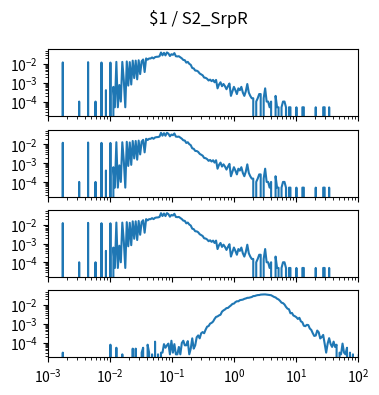

Write the Python code that produced this figure. (Note: this script raises an exception after producing the figure.)
import matplotlib.pyplot as plt
import numpy as np

num_plots = 4

fig, ax = plt.subplots(num_plots, 1, sharex=True, sharey=True)
fig.set_size_inches(4, 1*num_plots)

fig.suptitle("$1 / S2_SrpR")

for a in ax:
    a.set_xscale('log')
    a.set_yscale('log')
    a.set_xlim(1.000000e-03, 1.000000e+02)

ax[0].plot([1.000000e-03,1.056818e-03,1.116863e-03,1.180321e-03,1.247384e-03,1.318257e-03,1.393157e-03,1.472313e-03,1.555966e-03,1.644372e-03,1.737801e-03,1.836538e-03,1.940886e-03,2.051162e-03,2.167704e-03,2.290868e-03,2.421029e-03,2.558586e-03,2.703958e-03,2.857591e-03,3.019952e-03,3.191538e-03,3.372873e-03,3.564511e-03,3.767038e-03,3.981072e-03,4.207266e-03,4.446313e-03,4.698941e-03,4.965923e-03,5.248075e-03,5.546257e-03,5.861382e-03,6.194411e-03,6.546362e-03,6.918310e-03,7.311391e-03,7.726806e-03,8.165824e-03,8.629785e-03,9.120108e-03,9.638290e-03,1.018591e-02,1.076465e-02,1.137627e-02,1.202264e-02,1.270574e-02,1.342765e-02,1.419058e-02,1.499685e-02,1.584893e-02,1.674943e-02,1.770109e-02,1.870682e-02,1.976970e-02,2.089296e-02,2.208005e-02,2.333458e-02,2.466039e-02,2.606154e-02,2.754229e-02,2.910717e-02,3.076097e-02,3.250873e-02,3.435579e-02,3.630781e-02,3.837072e-02,4.055085e-02,4.285485e-02,4.528976e-02,4.786301e-02,5.058247e-02,5.345644e-02,5.649370e-02,5.970353e-02,6.309573e-02,6.668068e-02,7.046931e-02,7.447320e-02,7.870458e-02,8.317638e-02,8.790225e-02,9.289664e-02,9.817479e-02,1.037528e-01,1.096478e-01,1.158777e-01,1.224616e-01,1.294196e-01,1.367729e-01,1.445440e-01,1.527566e-01,1.614359e-01,1.706082e-01,1.803018e-01,1.905461e-01,2.013724e-01,2.128139e-01,2.249055e-01,2.376840e-01,2.511886e-01,2.654606e-01,2.805434e-01,2.964831e-01,3.133286e-01,3.311311e-01,3.499452e-01,3.698282e-01,3.908409e-01,4.130475e-01,4.365158e-01,4.613176e-01,4.875285e-01,5.152286e-01,5.445027e-01,5.754399e-01,6.081350e-01,6.426877e-01,6.792036e-01,7.177943e-01,7.585776e-01,8.016781e-01,8.472274e-01,8.953648e-01,9.462372e-01,1.000000e+00,1.056818e+00,1.116863e+00,1.180321e+00,1.247384e+00,1.318257e+00,1.393157e+00,1.472313e+00,1.555966e+00,1.644372e+00,1.737801e+00,1.836538e+00,1.940886e+00,2.051162e+00,2.167704e+00,2.290868e+00,2.421029e+00,2.558586e+00,2.703958e+00,2.857591e+00,3.019952e+00,3.191538e+00,3.372873e+00,3.564511e+00,3.767038e+00,3.981072e+00,4.207266e+00,4.446313e+00,4.698941e+00,4.965923e+00,5.248075e+00,5.546257e+00,5.861382e+00,6.194411e+00,6.546362e+00,6.918310e+00,7.311391e+00,7.726806e+00,8.165824e+00,8.629785e+00,9.120108e+00,9.638290e+00,1.018591e+01,1.076465e+01,1.137627e+01,1.202264e+01,1.270574e+01,1.342765e+01,1.419058e+01,1.499685e+01,1.584893e+01,1.674943e+01,1.770109e+01,1.870682e+01,1.976970e+01,2.089296e+01,2.208005e+01,2.333458e+01,2.466039e+01,2.606154e+01,2.754229e+01,2.910717e+01,3.076097e+01,3.250873e+01,3.435579e+01,3.630781e+01,3.837072e+01,4.055085e+01,4.285485e+01,4.528976e+01,4.786301e+01,5.058247e+01,5.345644e+01,5.649370e+01,5.970353e+01,6.309573e+01,6.668068e+01,7.046931e+01,7.447320e+01,7.870458e+01,8.317638e+01,8.790225e+01,9.289664e+01,9.817479e+01,1.037528e+02,1.096478e+02,1.158777e+02,1.224616e+02,1.294196e+02,1.367729e+02,1.445440e+02,1.527566e+02,1.614359e+02,1.706082e+02,1.803018e+02,1.905461e+02,2.013724e+02,2.128139e+02,2.249055e+02,2.376840e+02,2.511886e+02,2.654606e+02,2.805434e+02,2.964831e+02,3.133286e+02,3.311311e+02,3.499452e+02,3.698282e+02,3.908409e+02,4.130475e+02,4.365158e+02,4.613176e+02,4.875285e+02,5.152286e+02,5.445027e+02,5.754399e+02,6.081350e+02,6.426877e+02,6.792036e+02,7.177943e+02,7.585776e+02,8.016781e+02,8.472274e+02,8.953648e+02,9.462372e+02,], [0.000000e+00,0.000000e+00,0.000000e+00,0.000000e+00,0.000000e+00,0.000000e+00,0.000000e+00,0.000000e+00,0.000000e+00,0.000000e+00,1.205314e-02,0.000000e+00,0.000000e+00,0.000000e+00,0.000000e+00,0.000000e+00,0.000000e+00,0.000000e+00,0.000000e+00,0.000000e+00,0.000000e+00,1.025799e-04,0.000000e+00,0.000000e+00,0.000000e+00,0.000000e+00,0.000000e+00,1.241217e-02,0.000000e+00,0.000000e+00,0.000000e+00,0.000000e+00,1.025799e-04,0.000000e+00,0.000000e+00,0.000000e+00,1.189927e-02,0.000000e+00,0.000000e+00,4.103195e-04,0.000000e+00,0.000000e+00,1.179669e-02,0.000000e+00,6.154793e-04,5.128994e-05,1.287378e-02,5.128994e-05,7.693491e-04,1.025799e-04,1.282249e-02,1.384828e-03,5.128994e-05,1.354054e-02,7.180592e-04,1.251475e-02,8.206391e-04,1.497666e-02,1.795148e-03,1.497666e-02,1.538698e-03,1.564343e-02,2.923527e-03,1.379699e-02,1.718213e-02,3.744166e-03,1.954147e-02,1.682310e-02,1.949018e-02,1.954147e-02,2.205468e-02,1.959276e-02,2.287531e-02,2.390111e-02,2.410627e-02,2.554239e-02,4.026260e-02,2.856850e-02,3.862133e-02,2.836334e-02,4.067292e-02,3.574909e-02,2.631174e-02,3.262040e-02,3.031236e-02,3.739037e-02,2.554239e-02,2.487562e-02,2.559368e-02,2.241370e-02,1.969534e-02,1.625891e-02,1.579730e-02,1.174540e-02,1.287378e-02,1.015541e-02,8.975740e-03,6.103503e-03,5.795763e-03,4.462225e-03,4.410935e-03,3.949326e-03,3.128686e-03,2.820947e-03,2.513207e-03,1.897728e-03,1.846438e-03,1.641278e-03,1.333538e-03,1.487408e-03,1.230959e-03,1.436118e-03,1.077089e-03,1.436118e-03,5.128994e-04,8.206391e-04,1.077089e-03,6.667692e-04,8.719290e-04,6.667692e-04,4.616095e-04,6.667692e-04,9.232190e-04,2.051598e-04,3.590296e-04,6.154793e-04,4.103195e-04,2.564497e-04,5.128994e-04,4.103195e-04,6.154793e-04,3.077397e-04,2.051598e-04,3.590296e-04,8.719290e-04,3.077397e-04,2.051598e-04,1.538698e-04,1.538698e-04,0.000000e+00,1.025799e-04,1.538698e-04,2.564497e-04,2.564497e-04,0.000000e+00,1.538698e-04,5.128994e-04,1.025799e-04,1.025799e-04,5.128994e-05,1.025799e-04,0.000000e+00,0.000000e+00,2.051598e-04,5.128994e-05,5.128994e-05,0.000000e+00,5.128994e-05,1.025799e-04,1.025799e-04,5.128994e-05,0.000000e+00,5.128994e-05,5.128994e-05,0.000000e+00,0.000000e+00,0.000000e+00,5.128994e-05,0.000000e+00,0.000000e+00,0.000000e+00,5.128994e-05,5.128994e-05,0.000000e+00,0.000000e+00,0.000000e+00,0.000000e+00,0.000000e+00,0.000000e+00,0.000000e+00,5.128994e-05,0.000000e+00,0.000000e+00,0.000000e+00,0.000000e+00,5.128994e-05,5.128994e-05,0.000000e+00,0.000000e+00,5.128994e-05,0.000000e+00,0.000000e+00,0.000000e+00,0.000000e+00,0.000000e+00,0.000000e+00,0.000000e+00,0.000000e+00,0.000000e+00,0.000000e+00,0.000000e+00,0.000000e+00,0.000000e+00,0.000000e+00,0.000000e+00,0.000000e+00,0.000000e+00,0.000000e+00,0.000000e+00,0.000000e+00,0.000000e+00,0.000000e+00,0.000000e+00,0.000000e+00,0.000000e+00,0.000000e+00,0.000000e+00,0.000000e+00,0.000000e+00,0.000000e+00,0.000000e+00,0.000000e+00,0.000000e+00,0.000000e+00,0.000000e+00,0.000000e+00,0.000000e+00,0.000000e+00,0.000000e+00,0.000000e+00,0.000000e+00,0.000000e+00,0.000000e+00,0.000000e+00,0.000000e+00,0.000000e+00,0.000000e+00,0.000000e+00,0.000000e+00,0.000000e+00,0.000000e+00,0.000000e+00,0.000000e+00,0.000000e+00,0.000000e+00,0.000000e+00,0.000000e+00,0.000000e+00,0.000000e+00,0.000000e+00,])
ax[1].plot([1.000000e-03,1.056818e-03,1.116863e-03,1.180321e-03,1.247384e-03,1.318257e-03,1.393157e-03,1.472313e-03,1.555966e-03,1.644372e-03,1.737801e-03,1.836538e-03,1.940886e-03,2.051162e-03,2.167704e-03,2.290868e-03,2.421029e-03,2.558586e-03,2.703958e-03,2.857591e-03,3.019952e-03,3.191538e-03,3.372873e-03,3.564511e-03,3.767038e-03,3.981072e-03,4.207266e-03,4.446313e-03,4.698941e-03,4.965923e-03,5.248075e-03,5.546257e-03,5.861382e-03,6.194411e-03,6.546362e-03,6.918310e-03,7.311391e-03,7.726806e-03,8.165824e-03,8.629785e-03,9.120108e-03,9.638290e-03,1.018591e-02,1.076465e-02,1.137627e-02,1.202264e-02,1.270574e-02,1.342765e-02,1.419058e-02,1.499685e-02,1.584893e-02,1.674943e-02,1.770109e-02,1.870682e-02,1.976970e-02,2.089296e-02,2.208005e-02,2.333458e-02,2.466039e-02,2.606154e-02,2.754229e-02,2.910717e-02,3.076097e-02,3.250873e-02,3.435579e-02,3.630781e-02,3.837072e-02,4.055085e-02,4.285485e-02,4.528976e-02,4.786301e-02,5.058247e-02,5.345644e-02,5.649370e-02,5.970353e-02,6.309573e-02,6.668068e-02,7.046931e-02,7.447320e-02,7.870458e-02,8.317638e-02,8.790225e-02,9.289664e-02,9.817479e-02,1.037528e-01,1.096478e-01,1.158777e-01,1.224616e-01,1.294196e-01,1.367729e-01,1.445440e-01,1.527566e-01,1.614359e-01,1.706082e-01,1.803018e-01,1.905461e-01,2.013724e-01,2.128139e-01,2.249055e-01,2.376840e-01,2.511886e-01,2.654606e-01,2.805434e-01,2.964831e-01,3.133286e-01,3.311311e-01,3.499452e-01,3.698282e-01,3.908409e-01,4.130475e-01,4.365158e-01,4.613176e-01,4.875285e-01,5.152286e-01,5.445027e-01,5.754399e-01,6.081350e-01,6.426877e-01,6.792036e-01,7.177943e-01,7.585776e-01,8.016781e-01,8.472274e-01,8.953648e-01,9.462372e-01,1.000000e+00,1.056818e+00,1.116863e+00,1.180321e+00,1.247384e+00,1.318257e+00,1.393157e+00,1.472313e+00,1.555966e+00,1.644372e+00,1.737801e+00,1.836538e+00,1.940886e+00,2.051162e+00,2.167704e+00,2.290868e+00,2.421029e+00,2.558586e+00,2.703958e+00,2.857591e+00,3.019952e+00,3.191538e+00,3.372873e+00,3.564511e+00,3.767038e+00,3.981072e+00,4.207266e+00,4.446313e+00,4.698941e+00,4.965923e+00,5.248075e+00,5.546257e+00,5.861382e+00,6.194411e+00,6.546362e+00,6.918310e+00,7.311391e+00,7.726806e+00,8.165824e+00,8.629785e+00,9.120108e+00,9.638290e+00,1.018591e+01,1.076465e+01,1.137627e+01,1.202264e+01,1.270574e+01,1.342765e+01,1.419058e+01,1.499685e+01,1.584893e+01,1.674943e+01,1.770109e+01,1.870682e+01,1.976970e+01,2.089296e+01,2.208005e+01,2.333458e+01,2.466039e+01,2.606154e+01,2.754229e+01,2.910717e+01,3.076097e+01,3.250873e+01,3.435579e+01,3.630781e+01,3.837072e+01,4.055085e+01,4.285485e+01,4.528976e+01,4.786301e+01,5.058247e+01,5.345644e+01,5.649370e+01,5.970353e+01,6.309573e+01,6.668068e+01,7.046931e+01,7.447320e+01,7.870458e+01,8.317638e+01,8.790225e+01,9.289664e+01,9.817479e+01,1.037528e+02,1.096478e+02,1.158777e+02,1.224616e+02,1.294196e+02,1.367729e+02,1.445440e+02,1.527566e+02,1.614359e+02,1.706082e+02,1.803018e+02,1.905461e+02,2.013724e+02,2.128139e+02,2.249055e+02,2.376840e+02,2.511886e+02,2.654606e+02,2.805434e+02,2.964831e+02,3.133286e+02,3.311311e+02,3.499452e+02,3.698282e+02,3.908409e+02,4.130475e+02,4.365158e+02,4.613176e+02,4.875285e+02,5.152286e+02,5.445027e+02,5.754399e+02,6.081350e+02,6.426877e+02,6.792036e+02,7.177943e+02,7.585776e+02,8.016781e+02,8.472274e+02,8.953648e+02,9.462372e+02,], [0.000000e+00,0.000000e+00,0.000000e+00,0.000000e+00,0.000000e+00,0.000000e+00,0.000000e+00,0.000000e+00,0.000000e+00,0.000000e+00,1.205314e-02,0.000000e+00,0.000000e+00,0.000000e+00,0.000000e+00,0.000000e+00,0.000000e+00,0.000000e+00,0.000000e+00,0.000000e+00,0.000000e+00,1.025799e-04,0.000000e+00,0.000000e+00,0.000000e+00,0.000000e+00,0.000000e+00,1.241217e-02,0.000000e+00,0.000000e+00,0.000000e+00,0.000000e+00,1.025799e-04,0.000000e+00,0.000000e+00,0.000000e+00,1.189927e-02,0.000000e+00,0.000000e+00,4.103195e-04,0.000000e+00,0.000000e+00,1.179669e-02,0.000000e+00,6.154793e-04,5.128994e-05,1.287378e-02,5.128994e-05,7.693491e-04,1.025799e-04,1.282249e-02,1.384828e-03,5.128994e-05,1.354054e-02,7.180592e-04,1.251475e-02,8.206391e-04,1.497666e-02,1.795148e-03,1.497666e-02,1.538698e-03,1.564343e-02,2.923527e-03,1.379699e-02,1.718213e-02,3.744166e-03,1.954147e-02,1.682310e-02,1.949018e-02,1.954147e-02,2.205468e-02,1.959276e-02,2.287531e-02,2.390111e-02,2.410627e-02,2.554239e-02,4.026260e-02,2.856850e-02,3.862133e-02,2.836334e-02,4.067292e-02,3.574909e-02,2.631174e-02,3.262040e-02,3.031236e-02,3.739037e-02,2.554239e-02,2.487562e-02,2.559368e-02,2.241370e-02,1.969534e-02,1.625891e-02,1.579730e-02,1.174540e-02,1.287378e-02,1.015541e-02,8.975740e-03,6.103503e-03,5.795763e-03,4.462225e-03,4.410935e-03,3.949326e-03,3.128686e-03,2.820947e-03,2.513207e-03,1.897728e-03,1.846438e-03,1.641278e-03,1.333538e-03,1.487408e-03,1.230959e-03,1.436118e-03,1.077089e-03,1.436118e-03,5.128994e-04,8.206391e-04,1.077089e-03,6.667692e-04,8.719290e-04,6.667692e-04,4.616095e-04,6.667692e-04,9.232190e-04,2.051598e-04,3.590296e-04,6.154793e-04,4.103195e-04,2.564497e-04,5.128994e-04,4.103195e-04,6.154793e-04,3.077397e-04,2.051598e-04,3.590296e-04,8.719290e-04,3.077397e-04,2.051598e-04,1.538698e-04,1.538698e-04,0.000000e+00,1.025799e-04,1.538698e-04,2.564497e-04,2.564497e-04,0.000000e+00,1.538698e-04,5.128994e-04,1.025799e-04,1.025799e-04,5.128994e-05,1.025799e-04,0.000000e+00,0.000000e+00,2.051598e-04,5.128994e-05,5.128994e-05,0.000000e+00,5.128994e-05,1.025799e-04,1.025799e-04,5.128994e-05,0.000000e+00,5.128994e-05,5.128994e-05,0.000000e+00,0.000000e+00,0.000000e+00,5.128994e-05,0.000000e+00,0.000000e+00,0.000000e+00,5.128994e-05,5.128994e-05,0.000000e+00,0.000000e+00,0.000000e+00,0.000000e+00,0.000000e+00,0.000000e+00,0.000000e+00,5.128994e-05,0.000000e+00,0.000000e+00,0.000000e+00,0.000000e+00,5.128994e-05,5.128994e-05,0.000000e+00,0.000000e+00,5.128994e-05,0.000000e+00,0.000000e+00,0.000000e+00,0.000000e+00,0.000000e+00,0.000000e+00,0.000000e+00,0.000000e+00,0.000000e+00,0.000000e+00,0.000000e+00,0.000000e+00,0.000000e+00,0.000000e+00,0.000000e+00,0.000000e+00,0.000000e+00,0.000000e+00,0.000000e+00,0.000000e+00,0.000000e+00,0.000000e+00,0.000000e+00,0.000000e+00,0.000000e+00,0.000000e+00,0.000000e+00,0.000000e+00,0.000000e+00,0.000000e+00,0.000000e+00,0.000000e+00,0.000000e+00,0.000000e+00,0.000000e+00,0.000000e+00,0.000000e+00,0.000000e+00,0.000000e+00,0.000000e+00,0.000000e+00,0.000000e+00,0.000000e+00,0.000000e+00,0.000000e+00,0.000000e+00,0.000000e+00,0.000000e+00,0.000000e+00,0.000000e+00,0.000000e+00,0.000000e+00,0.000000e+00,0.000000e+00,0.000000e+00,0.000000e+00,0.000000e+00,0.000000e+00,0.000000e+00,0.000000e+00,])
ax[2].plot([1.000000e-03,1.056818e-03,1.116863e-03,1.180321e-03,1.247384e-03,1.318257e-03,1.393157e-03,1.472313e-03,1.555966e-03,1.644372e-03,1.737801e-03,1.836538e-03,1.940886e-03,2.051162e-03,2.167704e-03,2.290868e-03,2.421029e-03,2.558586e-03,2.703958e-03,2.857591e-03,3.019952e-03,3.191538e-03,3.372873e-03,3.564511e-03,3.767038e-03,3.981072e-03,4.207266e-03,4.446313e-03,4.698941e-03,4.965923e-03,5.248075e-03,5.546257e-03,5.861382e-03,6.194411e-03,6.546362e-03,6.918310e-03,7.311391e-03,7.726806e-03,8.165824e-03,8.629785e-03,9.120108e-03,9.638290e-03,1.018591e-02,1.076465e-02,1.137627e-02,1.202264e-02,1.270574e-02,1.342765e-02,1.419058e-02,1.499685e-02,1.584893e-02,1.674943e-02,1.770109e-02,1.870682e-02,1.976970e-02,2.089296e-02,2.208005e-02,2.333458e-02,2.466039e-02,2.606154e-02,2.754229e-02,2.910717e-02,3.076097e-02,3.250873e-02,3.435579e-02,3.630781e-02,3.837072e-02,4.055085e-02,4.285485e-02,4.528976e-02,4.786301e-02,5.058247e-02,5.345644e-02,5.649370e-02,5.970353e-02,6.309573e-02,6.668068e-02,7.046931e-02,7.447320e-02,7.870458e-02,8.317638e-02,8.790225e-02,9.289664e-02,9.817479e-02,1.037528e-01,1.096478e-01,1.158777e-01,1.224616e-01,1.294196e-01,1.367729e-01,1.445440e-01,1.527566e-01,1.614359e-01,1.706082e-01,1.803018e-01,1.905461e-01,2.013724e-01,2.128139e-01,2.249055e-01,2.376840e-01,2.511886e-01,2.654606e-01,2.805434e-01,2.964831e-01,3.133286e-01,3.311311e-01,3.499452e-01,3.698282e-01,3.908409e-01,4.130475e-01,4.365158e-01,4.613176e-01,4.875285e-01,5.152286e-01,5.445027e-01,5.754399e-01,6.081350e-01,6.426877e-01,6.792036e-01,7.177943e-01,7.585776e-01,8.016781e-01,8.472274e-01,8.953648e-01,9.462372e-01,1.000000e+00,1.056818e+00,1.116863e+00,1.180321e+00,1.247384e+00,1.318257e+00,1.393157e+00,1.472313e+00,1.555966e+00,1.644372e+00,1.737801e+00,1.836538e+00,1.940886e+00,2.051162e+00,2.167704e+00,2.290868e+00,2.421029e+00,2.558586e+00,2.703958e+00,2.857591e+00,3.019952e+00,3.191538e+00,3.372873e+00,3.564511e+00,3.767038e+00,3.981072e+00,4.207266e+00,4.446313e+00,4.698941e+00,4.965923e+00,5.248075e+00,5.546257e+00,5.861382e+00,6.194411e+00,6.546362e+00,6.918310e+00,7.311391e+00,7.726806e+00,8.165824e+00,8.629785e+00,9.120108e+00,9.638290e+00,1.018591e+01,1.076465e+01,1.137627e+01,1.202264e+01,1.270574e+01,1.342765e+01,1.419058e+01,1.499685e+01,1.584893e+01,1.674943e+01,1.770109e+01,1.870682e+01,1.976970e+01,2.089296e+01,2.208005e+01,2.333458e+01,2.466039e+01,2.606154e+01,2.754229e+01,2.910717e+01,3.076097e+01,3.250873e+01,3.435579e+01,3.630781e+01,3.837072e+01,4.055085e+01,4.285485e+01,4.528976e+01,4.786301e+01,5.058247e+01,5.345644e+01,5.649370e+01,5.970353e+01,6.309573e+01,6.668068e+01,7.046931e+01,7.447320e+01,7.870458e+01,8.317638e+01,8.790225e+01,9.289664e+01,9.817479e+01,1.037528e+02,1.096478e+02,1.158777e+02,1.224616e+02,1.294196e+02,1.367729e+02,1.445440e+02,1.527566e+02,1.614359e+02,1.706082e+02,1.803018e+02,1.905461e+02,2.013724e+02,2.128139e+02,2.249055e+02,2.376840e+02,2.511886e+02,2.654606e+02,2.805434e+02,2.964831e+02,3.133286e+02,3.311311e+02,3.499452e+02,3.698282e+02,3.908409e+02,4.130475e+02,4.365158e+02,4.613176e+02,4.875285e+02,5.152286e+02,5.445027e+02,5.754399e+02,6.081350e+02,6.426877e+02,6.792036e+02,7.177943e+02,7.585776e+02,8.016781e+02,8.472274e+02,8.953648e+02,9.462372e+02,], [0.000000e+00,0.000000e+00,0.000000e+00,0.000000e+00,0.000000e+00,0.000000e+00,0.000000e+00,0.000000e+00,0.000000e+00,0.000000e+00,1.205314e-02,0.000000e+00,0.000000e+00,0.000000e+00,0.000000e+00,0.000000e+00,0.000000e+00,0.000000e+00,0.000000e+00,0.000000e+00,0.000000e+00,1.025799e-04,0.000000e+00,0.000000e+00,0.000000e+00,0.000000e+00,0.000000e+00,1.241217e-02,0.000000e+00,0.000000e+00,0.000000e+00,0.000000e+00,1.025799e-04,0.000000e+00,0.000000e+00,0.000000e+00,1.189927e-02,0.000000e+00,0.000000e+00,4.103195e-04,0.000000e+00,0.000000e+00,1.179669e-02,0.000000e+00,6.154793e-04,5.128994e-05,1.287378e-02,5.128994e-05,7.693491e-04,1.025799e-04,1.282249e-02,1.384828e-03,5.128994e-05,1.354054e-02,7.180592e-04,1.251475e-02,8.206391e-04,1.497666e-02,1.795148e-03,1.497666e-02,1.538698e-03,1.564343e-02,2.923527e-03,1.379699e-02,1.718213e-02,3.744166e-03,1.954147e-02,1.682310e-02,1.949018e-02,1.954147e-02,2.205468e-02,1.959276e-02,2.287531e-02,2.390111e-02,2.410627e-02,2.554239e-02,4.026260e-02,2.856850e-02,3.862133e-02,2.836334e-02,4.067292e-02,3.574909e-02,2.631174e-02,3.262040e-02,3.031236e-02,3.739037e-02,2.554239e-02,2.487562e-02,2.559368e-02,2.241370e-02,1.969534e-02,1.625891e-02,1.579730e-02,1.174540e-02,1.287378e-02,1.015541e-02,8.975740e-03,6.103503e-03,5.795763e-03,4.462225e-03,4.410935e-03,3.949326e-03,3.128686e-03,2.820947e-03,2.513207e-03,1.897728e-03,1.846438e-03,1.641278e-03,1.333538e-03,1.487408e-03,1.230959e-03,1.436118e-03,1.077089e-03,1.436118e-03,5.128994e-04,8.206391e-04,1.077089e-03,6.667692e-04,8.719290e-04,6.667692e-04,4.616095e-04,6.667692e-04,9.232190e-04,2.051598e-04,3.590296e-04,6.154793e-04,4.103195e-04,2.564497e-04,5.128994e-04,4.103195e-04,6.154793e-04,3.077397e-04,2.051598e-04,3.590296e-04,8.719290e-04,3.077397e-04,2.051598e-04,1.538698e-04,1.538698e-04,0.000000e+00,1.025799e-04,1.538698e-04,2.564497e-04,2.564497e-04,0.000000e+00,1.538698e-04,5.128994e-04,1.025799e-04,1.025799e-04,5.128994e-05,1.025799e-04,0.000000e+00,0.000000e+00,2.051598e-04,5.128994e-05,5.128994e-05,0.000000e+00,5.128994e-05,1.025799e-04,1.025799e-04,5.128994e-05,0.000000e+00,5.128994e-05,5.128994e-05,0.000000e+00,0.000000e+00,0.000000e+00,5.128994e-05,0.000000e+00,0.000000e+00,0.000000e+00,5.128994e-05,5.128994e-05,0.000000e+00,0.000000e+00,0.000000e+00,0.000000e+00,0.000000e+00,0.000000e+00,0.000000e+00,5.128994e-05,0.000000e+00,0.000000e+00,0.000000e+00,0.000000e+00,5.128994e-05,5.128994e-05,0.000000e+00,0.000000e+00,5.128994e-05,0.000000e+00,0.000000e+00,0.000000e+00,0.000000e+00,0.000000e+00,0.000000e+00,0.000000e+00,0.000000e+00,0.000000e+00,0.000000e+00,0.000000e+00,0.000000e+00,0.000000e+00,0.000000e+00,0.000000e+00,0.000000e+00,0.000000e+00,0.000000e+00,0.000000e+00,0.000000e+00,0.000000e+00,0.000000e+00,0.000000e+00,0.000000e+00,0.000000e+00,0.000000e+00,0.000000e+00,0.000000e+00,0.000000e+00,0.000000e+00,0.000000e+00,0.000000e+00,0.000000e+00,0.000000e+00,0.000000e+00,0.000000e+00,0.000000e+00,0.000000e+00,0.000000e+00,0.000000e+00,0.000000e+00,0.000000e+00,0.000000e+00,0.000000e+00,0.000000e+00,0.000000e+00,0.000000e+00,0.000000e+00,0.000000e+00,0.000000e+00,0.000000e+00,0.000000e+00,0.000000e+00,0.000000e+00,0.000000e+00,0.000000e+00,0.000000e+00,0.000000e+00,0.000000e+00,0.000000e+00,])
ax[3].plot([1.000000e-03,1.056818e-03,1.116863e-03,1.180321e-03,1.247384e-03,1.318257e-03,1.393157e-03,1.472313e-03,1.555966e-03,1.644372e-03,1.737801e-03,1.836538e-03,1.940886e-03,2.051162e-03,2.167704e-03,2.290868e-03,2.421029e-03,2.558586e-03,2.703958e-03,2.857591e-03,3.019952e-03,3.191538e-03,3.372873e-03,3.564511e-03,3.767038e-03,3.981072e-03,4.207266e-03,4.446313e-03,4.698941e-03,4.965923e-03,5.248075e-03,5.546257e-03,5.861382e-03,6.194411e-03,6.546362e-03,6.918310e-03,7.311391e-03,7.726806e-03,8.165824e-03,8.629785e-03,9.120108e-03,9.638290e-03,1.018591e-02,1.076465e-02,1.137627e-02,1.202264e-02,1.270574e-02,1.342765e-02,1.419058e-02,1.499685e-02,1.584893e-02,1.674943e-02,1.770109e-02,1.870682e-02,1.976970e-02,2.089296e-02,2.208005e-02,2.333458e-02,2.466039e-02,2.606154e-02,2.754229e-02,2.910717e-02,3.076097e-02,3.250873e-02,3.435579e-02,3.630781e-02,3.837072e-02,4.055085e-02,4.285485e-02,4.528976e-02,4.786301e-02,5.058247e-02,5.345644e-02,5.649370e-02,5.970353e-02,6.309573e-02,6.668068e-02,7.046931e-02,7.447320e-02,7.870458e-02,8.317638e-02,8.790225e-02,9.289664e-02,9.817479e-02,1.037528e-01,1.096478e-01,1.158777e-01,1.224616e-01,1.294196e-01,1.367729e-01,1.445440e-01,1.527566e-01,1.614359e-01,1.706082e-01,1.803018e-01,1.905461e-01,2.013724e-01,2.128139e-01,2.249055e-01,2.376840e-01,2.511886e-01,2.654606e-01,2.805434e-01,2.964831e-01,3.133286e-01,3.311311e-01,3.499452e-01,3.698282e-01,3.908409e-01,4.130475e-01,4.365158e-01,4.613176e-01,4.875285e-01,5.152286e-01,5.445027e-01,5.754399e-01,6.081350e-01,6.426877e-01,6.792036e-01,7.177943e-01,7.585776e-01,8.016781e-01,8.472274e-01,8.953648e-01,9.462372e-01,1.000000e+00,1.056818e+00,1.116863e+00,1.180321e+00,1.247384e+00,1.318257e+00,1.393157e+00,1.472313e+00,1.555966e+00,1.644372e+00,1.737801e+00,1.836538e+00,1.940886e+00,2.051162e+00,2.167704e+00,2.290868e+00,2.421029e+00,2.558586e+00,2.703958e+00,2.857591e+00,3.019952e+00,3.191538e+00,3.372873e+00,3.564511e+00,3.767038e+00,3.981072e+00,4.207266e+00,4.446313e+00,4.698941e+00,4.965923e+00,5.248075e+00,5.546257e+00,5.861382e+00,6.194411e+00,6.546362e+00,6.918310e+00,7.311391e+00,7.726806e+00,8.165824e+00,8.629785e+00,9.120108e+00,9.638290e+00,1.018591e+01,1.076465e+01,1.137627e+01,1.202264e+01,1.270574e+01,1.342765e+01,1.419058e+01,1.499685e+01,1.584893e+01,1.674943e+01,1.770109e+01,1.870682e+01,1.976970e+01,2.089296e+01,2.208005e+01,2.333458e+01,2.466039e+01,2.606154e+01,2.754229e+01,2.910717e+01,3.076097e+01,3.250873e+01,3.435579e+01,3.630781e+01,3.837072e+01,4.055085e+01,4.285485e+01,4.528976e+01,4.786301e+01,5.058247e+01,5.345644e+01,5.649370e+01,5.970353e+01,6.309573e+01,6.668068e+01,7.046931e+01,7.447320e+01,7.870458e+01,8.317638e+01,8.790225e+01,9.289664e+01,9.817479e+01,1.037528e+02,1.096478e+02,1.158777e+02,1.224616e+02,1.294196e+02,1.367729e+02,1.445440e+02,1.527566e+02,1.614359e+02,1.706082e+02,1.803018e+02,1.905461e+02,2.013724e+02,2.128139e+02,2.249055e+02,2.376840e+02,2.511886e+02,2.654606e+02,2.805434e+02,2.964831e+02,3.133286e+02,3.311311e+02,3.499452e+02,3.698282e+02,3.908409e+02,4.130475e+02,4.365158e+02,4.613176e+02,4.875285e+02,5.152286e+02,5.445027e+02,5.754399e+02,6.081350e+02,6.426877e+02,6.792036e+02,7.177943e+02,7.585776e+02,8.016781e+02,8.472274e+02,8.953648e+02,9.462372e+02,], [0.000000e+00,0.000000e+00,0.000000e+00,0.000000e+00,0.000000e+00,0.000000e+00,0.000000e+00,0.000000e+00,0.000000e+00,0.000000e+00,3.035061e-05,0.000000e+00,0.000000e+00,0.000000e+00,0.000000e+00,0.000000e+00,0.000000e+00,0.000000e+00,0.000000e+00,0.000000e+00,0.000000e+00,0.000000e+00,0.000000e+00,0.000000e+00,0.000000e+00,0.000000e+00,0.000000e+00,0.000000e+00,0.000000e+00,0.000000e+00,0.000000e+00,0.000000e+00,0.000000e+00,0.000000e+00,0.000000e+00,0.000000e+00,0.000000e+00,0.000000e+00,0.000000e+00,0.000000e+00,0.000000e+00,0.000000e+00,7.969383e-05,0.000000e+00,0.000000e+00,0.000000e+00,5.502222e-05,0.000000e+00,0.000000e+00,0.000000e+00,2.467161e-05,0.000000e+00,0.000000e+00,0.000000e+00,0.000000e+00,0.000000e+00,0.000000e+00,4.934322e-05,0.000000e+00,4.934322e-05,0.000000e+00,0.000000e+00,0.000000e+00,3.035061e-05,5.502222e-05,0.000000e+00,0.000000e+00,7.969383e-05,3.035061e-05,0.000000e+00,2.467161e-05,0.000000e+00,1.157234e-04,0.000000e+00,2.467161e-05,0.000000e+00,3.035061e-05,3.035061e-05,8.537282e-05,5.502222e-05,7.401483e-05,9.105182e-05,2.467161e-05,1.290370e-04,3.035061e-05,8.537282e-05,2.467161e-05,2.467161e-05,6.070121e-05,2.467161e-05,9.868644e-05,1.290370e-04,7.401483e-05,7.401483e-05,1.233580e-04,2.467161e-05,4.934322e-05,1.727013e-04,4.934322e-05,7.401483e-05,1.973729e-04,2.467161e-04,1.727013e-04,3.207309e-04,3.700741e-04,3.207309e-04,4.991112e-04,7.154767e-04,7.704989e-04,1.036208e-03,1.134894e-03,1.332267e-03,1.831378e-03,2.343803e-03,2.491833e-03,2.823921e-03,3.064959e-03,4.465561e-03,5.192396e-03,5.803507e-03,6.834036e-03,7.004781e-03,8.251676e-03,9.513651e-03,1.137734e-02,1.183651e-02,1.416699e-02,1.577810e-02,1.563379e-02,1.798700e-02,1.850491e-02,1.923156e-02,2.106824e-02,2.218377e-02,2.390081e-02,2.408645e-02,2.522823e-02,2.640212e-02,2.957171e-02,2.984645e-02,3.187938e-02,3.337754e-02,3.360786e-02,3.537778e-02,3.585305e-02,3.617303e-02,3.631109e-02,3.564067e-02,3.457468e-02,3.372588e-02,3.279246e-02,2.940575e-02,2.663621e-02,2.507483e-02,2.149112e-02,1.967381e-02,1.656082e-02,1.327728e-02,1.253360e-02,1.060605e-02,7.940877e-03,6.425302e-03,5.947139e-03,3.638537e-03,3.811239e-03,2.771495e-03,2.547683e-03,2.251812e-03,1.824948e-03,2.105738e-03,1.369689e-03,1.225570e-03,7.967504e-04,7.607208e-04,8.954368e-04,8.650862e-04,5.729382e-04,4.818863e-04,3.224987e-04,2.314469e-04,2.428049e-04,4.458567e-04,3.604839e-04,1.707456e-04,2.010963e-04,2.617975e-04,9.105182e-05,3.035061e-05,9.105182e-05,1.764246e-04,8.537282e-05,6.070121e-05,1.157234e-04,6.070121e-05,7.969383e-05,0.000000e+00,3.035061e-05,2.467161e-05,9.105182e-05,3.035061e-05,2.467161e-05,5.502222e-05,0.000000e+00,3.035061e-05,0.000000e+00,2.467161e-05,0.000000e+00,0.000000e+00,0.000000e+00,2.467161e-05,0.000000e+00,0.000000e+00,0.000000e+00,0.000000e+00,0.000000e+00,0.000000e+00,0.000000e+00,0.000000e+00,0.000000e+00,0.000000e+00,0.000000e+00,0.000000e+00,0.000000e+00,0.000000e+00,0.000000e+00,0.000000e+00,0.000000e+00,0.000000e+00,0.000000e+00,0.000000e+00,0.000000e+00,0.000000e+00,0.000000e+00,0.000000e+00,0.000000e+00,0.000000e+00,0.000000e+00,0.000000e+00,0.000000e+00,0.000000e+00,0.000000e+00,0.000000e+00,0.000000e+00,0.000000e+00,0.000000e+00,0.000000e+00,0.000000e+00,0.000000e+00,0.000000e+00,0.000000e+00,])


plt.savefig("/root/output/cytometry_plot_$1_S2_SrpR.png", bbox_inches='tight')
